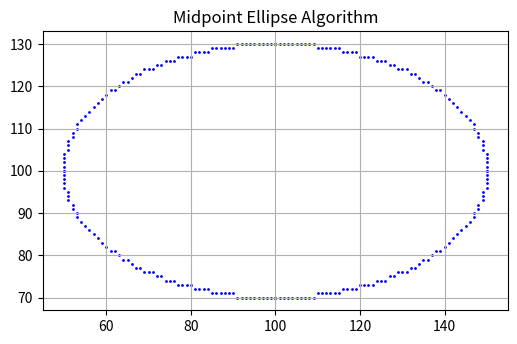

Reproduce this figure in Python.
import matplotlib.pyplot as plt

def draw_ellipse(rx, ry, xc, yc):
    x = 0
    y = ry

    # Region 1
    p1 = ry**2 - rx**2 * ry + 0.25 * rx**2
    dx = 2 * ry**2 * x
    dy = 2 * rx**2 * y

    ellipse_points = []

    while dx < dy:
        ellipse_points.extend([
            (xc + x, yc + y), (xc - x, yc + y),
            (xc + x, yc - y), (xc - x, yc - y)
        ])

        if p1 < 0:
            x += 1
            dx = dx + 2 * ry**2
            p1 = p1 + dx + ry**2
        else:
            x += 1
            y -= 1
            dx = dx + 2 * ry**2
            dy = dy - 2 * rx**2
            p1 = p1 + dx - dy + ry**2

    # Region 2
    p2 = ry**2 * (x + 0.5)**2 + rx**2 * (y - 1)**2 - rx**2 * ry**2

    while y >= 0:
        ellipse_points.extend([
            (xc + x, yc + y), (xc - x, yc + y),
            (xc + x, yc - y), (xc - x, yc - y)
        ])

        if p2 > 0:
            y -= 1
            dy = dy - 2 * rx**2
            p2 = p2 + rx**2 - dy
        else:
            y -= 1
            x += 1
            dx = dx + 2 * ry**2
            dy = dy - 2 * rx**2
            p2 = p2 + dx - dy + rx**2

    return ellipse_points

# Contoh pemanggilan fungsi
rx, ry = 50, 30  # jari-jari ellipse
xc, yc = 100, 100  # titik pusat ellipse

points = draw_ellipse(rx, ry, xc, yc)

# Plot
x_vals, y_vals = zip(*points)
plt.figure(figsize=(6, 6))
plt.scatter(x_vals, y_vals, color='blue', s=1)
plt.title('Midpoint Ellipse Algorithm')
plt.gca().set_aspect('equal')
plt.grid(True)
plt.show()